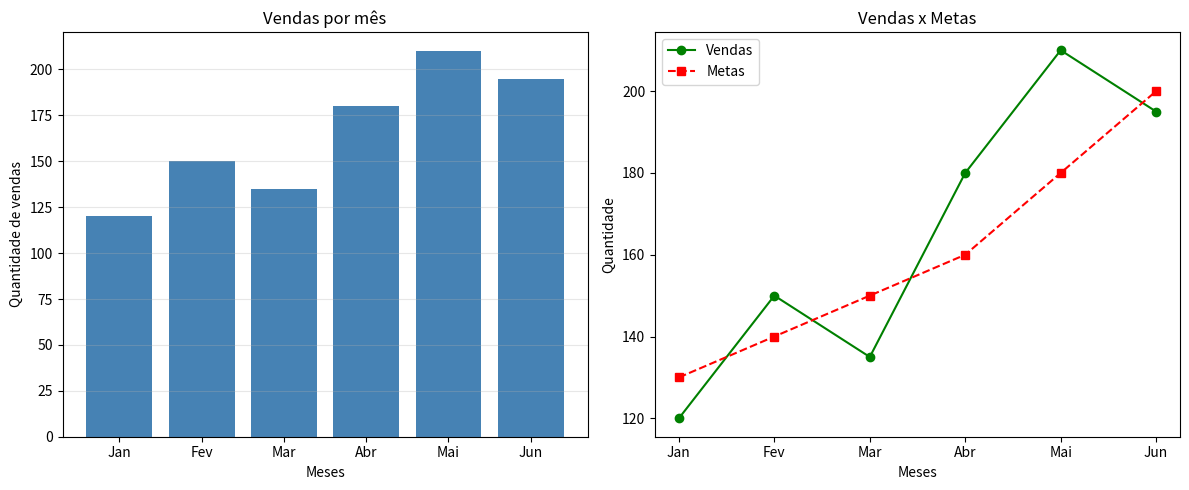

This chart was generated by the following Python code:

import matplotlib.pyplot as plt
import numpy as np

# Dados para análise
meses = ["Jan", "Fev", "Mar", "Abr", "Mai", "Jun"] #messes a serem analisados
vendas = [120, 150, 135, 180, 210, 195] #quantidade de vendas por mes
metas = [130, 140, 150, 160, 180, 200] #a meta que cada mes tinha

# Criação da figura e dos espaços dos gráficos
fig, (ax1, ax2) = plt.subplots(1, 2, figsize=(12, 5)) #criação dos graficos e dimensão da figura

# Primeiro gráfico: barras
ax1.bar(meses, vendas, color="steelblue", label="Vendas") #grafico de barras com messes sendo as categorias e vendas sendo as vendas 

# Segundo gráfico: linhas
ax2.plot(meses, vendas, marker="o", color="green", label="Vendas") #dois graficos de linhas ambos usando messes como x o intuito é saber os messes que as vendas bateram as metas  
ax2.plot(meses, metas, marker="s", linestyle="--", color="red", label="Metas")

# Personalização do primeiro gráfico
ax1.set_title("Vendas por mês") #titulo do grafico 1
ax1.set_xlabel("Meses") # titulo do eixo x
ax1.set_ylabel("Quantidade de vendas") #label do eixo y
ax1.grid(axis="y", alpha=0.3) 

# Personalização do segundo gráfico
ax2.set_title("Vendas x Metas") #titulo do grafico 2
ax2.set_xlabel("Meses") #label do x no ax2
ax2.set_ylabel("Quantidade") #label do y no ax2
ax2.legend() #coloca legenda no canto do 

# Ajuste dos espaços entre os gráficos
plt.tight_layout() #faz o layout se ajustar

# Exibição
plt.show()
